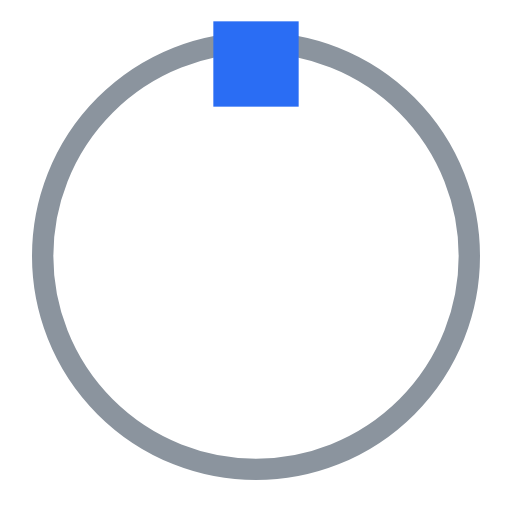
t = 0.00 s
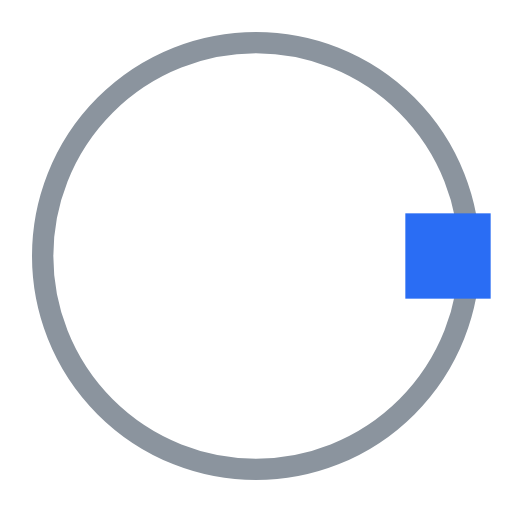
t = 0.50 s
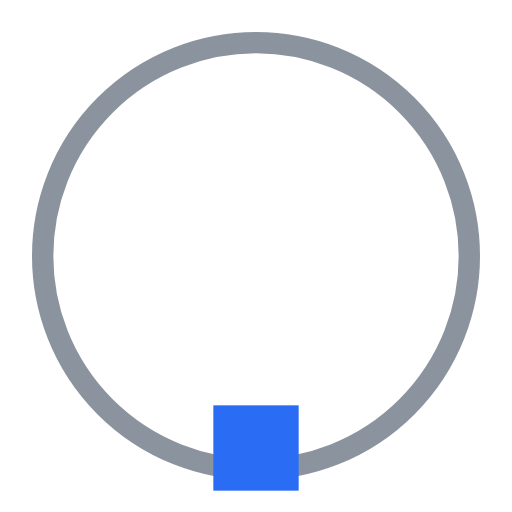
t = 1.00 s
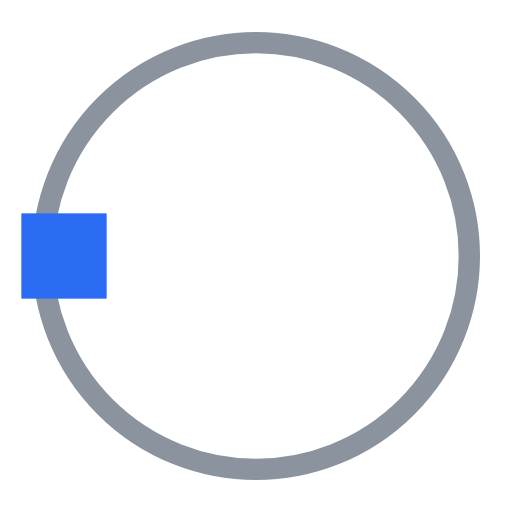
t = 1.50 s

The animated SVG that drew these frames (rendered in a browser with its animation timeline set to each time). Animation: 1 SMIL element (animateTransform=1); one cycle of 2.00 s, repeats indefinitely.

<svg xmlns="http://www.w3.org/2000/svg" xmlns:xlink="http://www.w3.org/1999/xlink" width="24" height="24" viewBox="0 0 24 24"><circle cx="12" cy="12" r="10" fill="none" stroke="#8b949e" stroke-width="1"/><rect x="10" y="1" width="4" height="4" fill="#2A6DF4"><animateTransform attributeName="transform" dur="2s" repeatCount="indefinite" type="rotate" values="0 12 12;360 12 12"/></rect></svg>
